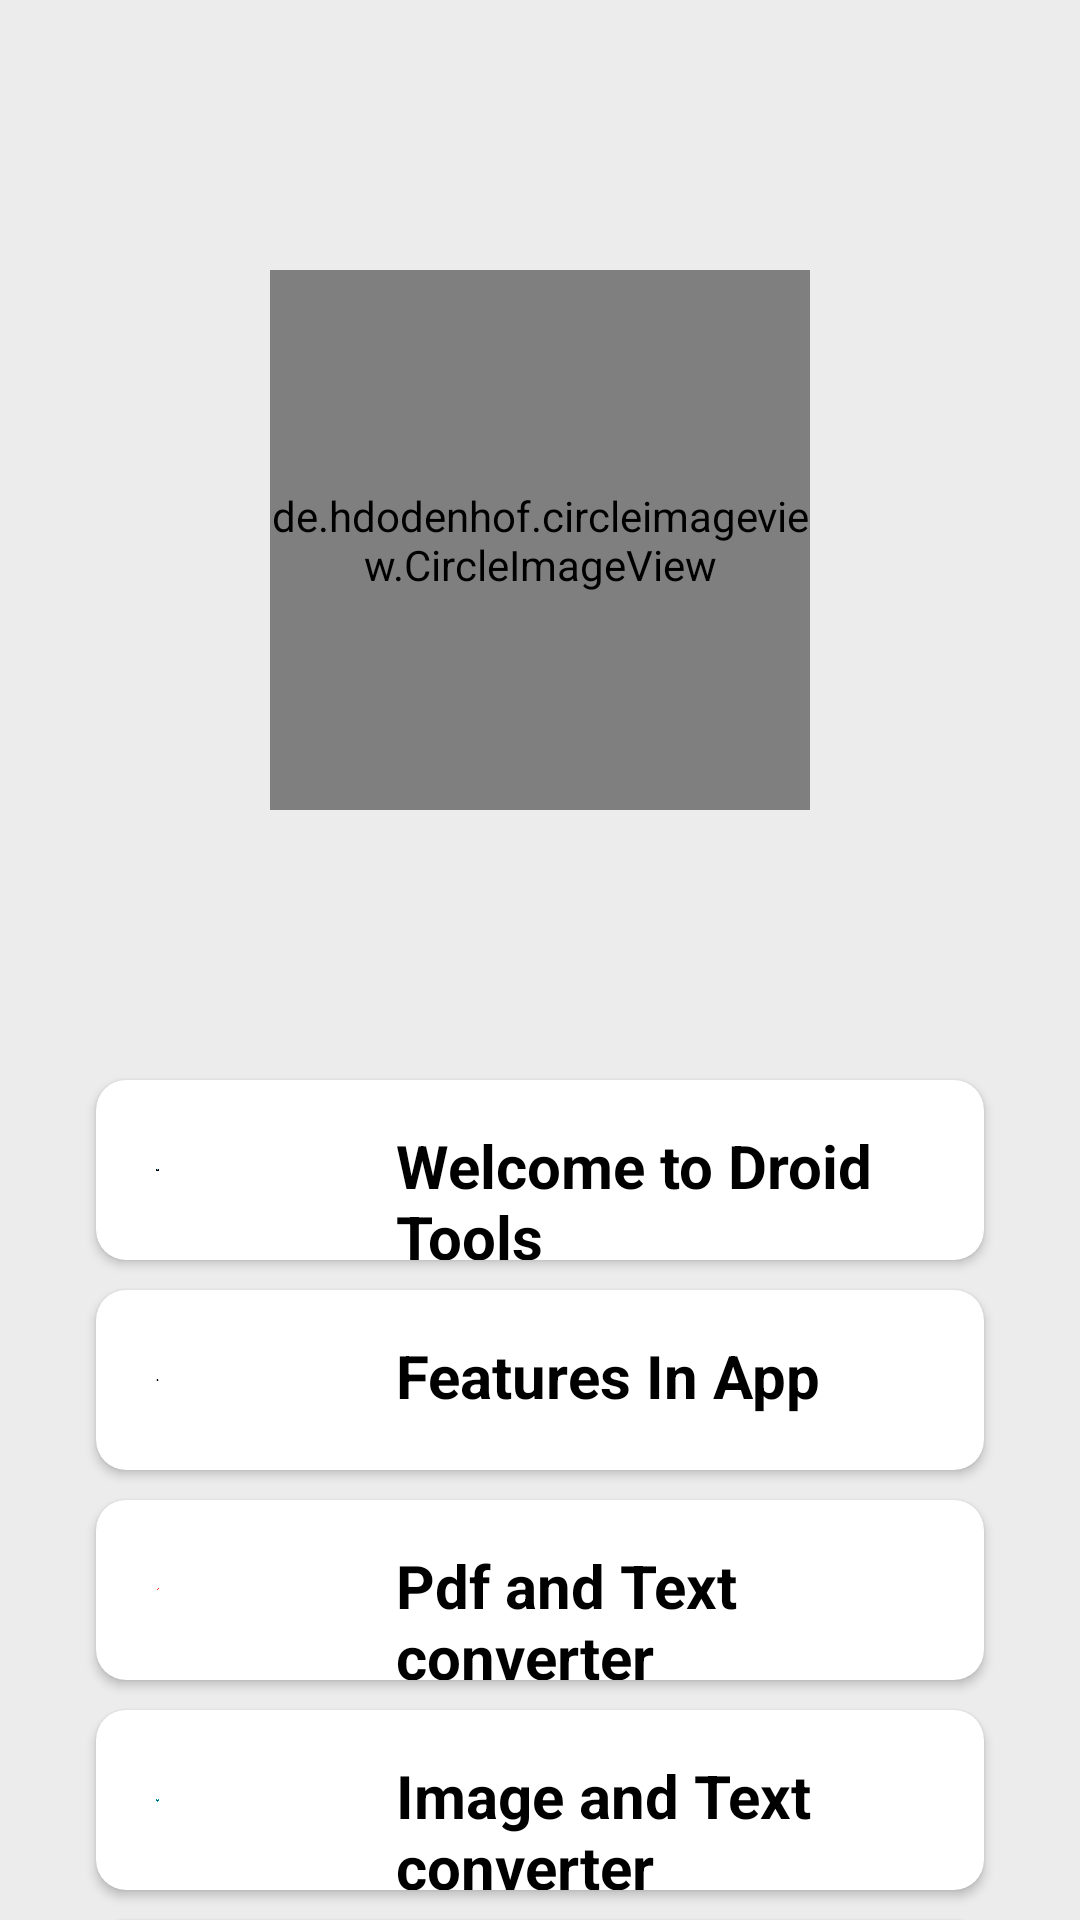

This screen was rendered from an Android layout file. Write that file and the resources it references.
<!-- AndroidManifest.xml: application theme Theme.DroidTools -->
<!-- res/layout/activity_main.xml -->
<?xml version="1.0" encoding="utf-8"?>
<LinearLayout xmlns:android="http://schemas.android.com/apk/res/android"
    xmlns:app="http://schemas.android.com/apk/res-auto"
    xmlns:tools="http://schemas.android.com/tools"
    android:layout_width="match_parent"
    android:layout_height="match_parent"
    android:background="#ececec"
    tools:context=".LicenseExp.Expire"
    android:orientation="vertical">

    <de.hdodenhof.circleimageview.CircleImageView
        android:id="@+id/profile_image"
        android:layout_width="180dp"
        android:layout_height="180dp"
        android:src="@drawable/main_logo"
        app:civ_border_width="1dp"
        android:layout_gravity="center"
        android:layout_marginTop="90dp"
        />



    <androidx.cardview.widget.CardView
        android:layout_width="match_parent"
        android:layout_height="60dp"
        android:layout_marginStart="32dp"
        android:layout_marginTop="90dp"
        android:layout_marginEnd="32dp"
        android:layout_marginBottom="10dp"
        android:backgroundTint="#Ffff"
        app:cardCornerRadius="10dp"
        style="@android:style/Widget.Button"
        >
        <ImageView
            android:layout_width="wrap_content"
            android:layout_height="wrap_content"
            android:layout_marginEnd="275dp"
            android:layout_marginStart="20dp"
            android:layout_marginTop="3dp"
            android:layout_marginBottom="3dp"
            android:src="@drawable/main_logo"
            android:importantForAccessibility="no" />
        <TextView
            android:layout_width="wrap_content"
            android:layout_height="wrap_content"
            android:layout_marginStart="100dp"
            android:layout_marginTop="15dp"
            android:textSize="20sp"
            android:textStyle="bold"
            android:text="Welcome to Droid Tools"
            android:textColor="@color/black"
            />

    </androidx.cardview.widget.CardView>
    <androidx.cardview.widget.CardView
        style="@android:style/Widget.Button"
        android:layout_width="match_parent"
        android:layout_height="60dp"
        android:layout_marginStart="32dp"
        android:layout_marginEnd="32dp"
        android:layout_marginBottom="10dp"
        android:backgroundTint="#Ffff"
        app:cardCornerRadius="10dp"
        tools:ignore="SpeakableTextPresentCheck">
        <ImageView
            android:layout_width="wrap_content"
            android:layout_height="wrap_content"
            android:layout_marginEnd="275dp"
            android:layout_marginStart="20dp"
            android:layout_marginTop="5dp"
            android:layout_marginBottom="5dp"
            android:src="@drawable/features"
            android:importantForAccessibility="no" />
        <TextView
            android:layout_width="wrap_content"
            android:layout_height="wrap_content"
            android:layout_marginStart="100dp"
            android:layout_marginTop="15dp"
            android:textSize="20sp"
            android:textStyle="bold"
            android:text="Features In App"
            android:textColor="@color/black"
            />
    </androidx.cardview.widget.CardView>

    <androidx.cardview.widget.CardView
        android:layout_width="match_parent"
        android:layout_height="60dp"
        android:layout_marginStart="32dp"
        android:layout_marginEnd="32dp"
        android:layout_marginBottom="10dp"
        android:backgroundTint="#Ffff"
        app:cardCornerRadius="10dp"
        style="@android:style/Widget.Button"
        >
        <ImageView
            android:layout_width="wrap_content"
            android:layout_height="wrap_content"
            android:layout_marginEnd="275dp"
            android:layout_marginStart="20dp"
            android:layout_marginTop="5dp"
            android:layout_marginBottom="5dp"
            android:src="@drawable/pdf"
            android:importantForAccessibility="no" />
        <TextView
            android:layout_width="wrap_content"
            android:layout_height="wrap_content"
            android:layout_marginStart="100dp"
            android:layout_marginTop="15dp"
            android:textSize="20sp"
            android:textStyle="bold"
            android:text="Pdf and Text converter"
            android:textColor="@color/black"
            />
    </androidx.cardview.widget.CardView>

    <androidx.cardview.widget.CardView
        style="@android:style/Widget.Button"
        android:layout_width="match_parent"
        android:layout_height="60dp"
        android:layout_marginStart="32dp"
        android:layout_marginEnd="32dp"
        android:layout_marginBottom="10dp"
        android:backgroundTint="#Ffff"
        app:cardCornerRadius="10dp"
        tools:ignore="SpeakableTextPresentCheck">
        <ImageView
            android:layout_width="wrap_content"
            android:layout_height="wrap_content"
            android:layout_marginEnd="275dp"
            android:layout_marginStart="20dp"
            android:layout_marginTop="5dp"
            android:layout_marginBottom="5dp"
            android:src="@drawable/img"
            android:importantForAccessibility="no" />
        <TextView
            android:layout_width="wrap_content"
            android:layout_height="wrap_content"
            android:layout_marginStart="100dp"
            android:layout_marginTop="15dp"
            android:textSize="20sp"
            android:textStyle="bold"
            android:text="Image and Text converter"
            android:textColor="@color/black"
            />
    </androidx.cardview.widget.CardView>

    <androidx.cardview.widget.CardView
        style="@android:style/Widget.Button"
        android:layout_width="match_parent"
        android:layout_height="60dp"
        android:layout_marginStart="32dp"
        android:layout_marginEnd="32dp"
        android:layout_marginBottom="10dp"
        android:backgroundTint="#Ffff"
        app:cardCornerRadius="10dp"
        tools:ignore="SpeakableTextPresentCheck">
        <ImageView
            android:layout_width="wrap_content"
            android:layout_height="wrap_content"
            android:layout_marginEnd="275dp"
            android:layout_marginStart="20dp"
            android:layout_marginTop="3dp"
            android:layout_marginBottom="3dp"
            android:src="@drawable/serverpic"
            android:importantForAccessibility="no" />
        <TextView
            android:layout_width="wrap_content"
            android:layout_height="wrap_content"
            android:layout_marginStart="100dp"
            android:layout_marginTop="15dp"
            android:textSize="20sp"
            android:textStyle="bold"
            android:text="Server Uploads"
            android:textColor="@color/black"
            />
    </androidx.cardview.widget.CardView>



</LinearLayout>
<!-- resources referenced by this layout -->
<resources>
  <color name="black">#FF000000</color>
  <!-- drawable features: png bitmap (drawable, 52641 bytes) -->
  <!-- drawable img: png bitmap (drawable, 77711 bytes) -->
  <!-- drawable main_logo: png bitmap (drawable, 99785 bytes) -->
  <!-- drawable pdf: png bitmap (drawable, 38149 bytes) -->
  <!-- drawable serverpic: png bitmap (drawable, 8528 bytes) -->
  <style name="Theme.DroidTools" parent="Theme.MaterialComponents.DayNight.DarkActionBar">
          
          <item name="colorPrimary">@color/black</item>
          <item name="colorPrimaryVariant">@color/purple_700</item>
          <item name="colorOnPrimary">@color/white</item>
          
          <item name="colorSecondary">@color/teal_200</item>
          <item name="colorSecondaryVariant">@color/teal_700</item>
          <item name="colorOnSecondary">@color/black</item>
          <item name="android:windowLightStatusBar">true</item>
          
          <item name="android:statusBarColor">?attr/colorPrimaryVariant</item>
          
      </style>
  <color name="purple_700">#FF3700B3</color>
  <color name="white">#FFFFFFFF</color>
  <color name="teal_200">#FF03DAC5</color>
  <color name="teal_700">#FF018786</color>
</resources>
